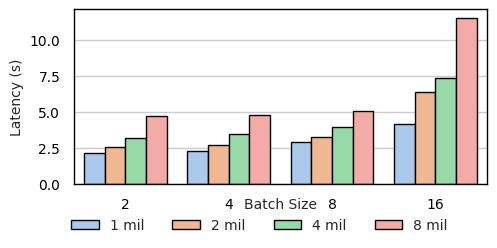

Recreate this plot in Python.
#!/usr/bin/env python3

import matplotlib
matplotlib.use('Agg')  # Non-interactive backend for headless environments

import pandas as pd
import seaborn as sns
import matplotlib.pyplot as plt
import matplotlib.ticker as ticker

# -----------------------------------------------------------------------------
# 1) Define the data for RTX 4080 latencies
# -----------------------------------------------------------------------------
# Batch Size | 1 mil  | 2 mil  | 4 mil  | 8 mil
#       2    | 2.144 | 2.57   | 3.199  | 4.70
#       4    | 2.285 | 2.71   | 3.462  | 4.817
#       8    | 2.882 | 3.285  | 3.959  | 5.066
#      16    | 4.138 | 6.39   | 7.36   | 11.58

data_4080 = [
    {"Batch Size": 2,  "DB Size": "1 mil", "Latency": 2.144},
    {"Batch Size": 2,  "DB Size": "2 mil", "Latency": 2.57},
    {"Batch Size": 2,  "DB Size": "4 mil", "Latency": 3.199},
    {"Batch Size": 2,  "DB Size": "8 mil", "Latency": 4.70},

    {"Batch Size": 4,  "DB Size": "1 mil", "Latency": 2.285},
    {"Batch Size": 4,  "DB Size": "2 mil", "Latency": 2.71},
    {"Batch Size": 4,  "DB Size": "4 mil", "Latency": 3.462},
    {"Batch Size": 4,  "DB Size": "8 mil", "Latency": 4.817},

    {"Batch Size": 8,  "DB Size": "1 mil", "Latency": 2.882},
    {"Batch Size": 8,  "DB Size": "2 mil", "Latency": 3.285},
    {"Batch Size": 8,  "DB Size": "4 mil", "Latency": 3.959},
    {"Batch Size": 8,  "DB Size": "8 mil", "Latency": 5.066},

    {"Batch Size": 16, "DB Size": "1 mil", "Latency": 4.138},
    {"Batch Size": 16, "DB Size": "2 mil", "Latency": 6.39},
    {"Batch Size": 16, "DB Size": "4 mil", "Latency": 7.36},
    {"Batch Size": 16, "DB Size": "8 mil", "Latency": 11.58},
]

df_4080 = pd.DataFrame(data_4080)

# -----------------------------------------------------------------------------
# 2) Ensure categorical ordering for Batch Size & DB Size
# -----------------------------------------------------------------------------
batch_order = [2, 4, 8, 16]
db_order = ["1 mil", "2 mil", "4 mil", "8 mil"]

df_4080["Batch Size"] = pd.Categorical(df_4080["Batch Size"], categories=batch_order, ordered=True)
df_4080["DB Size"] = pd.Categorical(df_4080["DB Size"], categories=db_order, ordered=True)

# -----------------------------------------------------------------------------
# 3) Set up Seaborn style (pastel, black outlines, etc.)
# -----------------------------------------------------------------------------
sns.set_theme(
    style="whitegrid",
    rc={
        "axes.edgecolor": "black",
        "axes.linewidth": 1,
        "xtick.color": "black",
        "ytick.color": "black",
        "font.size": 12,
        "axes.labelsize": 12,
        "legend.fontsize": 10,
        "grid.color": "0.8"
    }
)
palette = sns.color_palette("pastel")

# -----------------------------------------------------------------------------
# 4) Plot the grouped bar chart
# -----------------------------------------------------------------------------
fig, ax = plt.subplots(figsize=(5, 3))

sns.barplot(
    data=df_4080,
    x="Batch Size",
    y="Latency",
    hue="DB Size",
    palette=palette,
    edgecolor="black"
)

ax.set_xlabel("Batch Size", fontsize=10, labelpad=-10)
ax.set_ylabel("Latency (s)", fontsize=10)
ax.tick_params(axis='both', labelsize=10)

# Minor ticks on y-axis
ax.yaxis.set_minor_locator(ticker.AutoMinorLocator())
ax.tick_params(axis='y', which='minor', direction='in', length=2, color='black')

# Legend below x-axis
handles, labels = ax.get_legend_handles_labels()
ax.legend(
    handles,
    labels,
    loc="lower center",
    bbox_to_anchor=(0.45, -0.35),
    ncol=len(labels),
    frameon=False,
    title=None
)

fig.tight_layout()
fig.subplots_adjust(bottom=0.35)
fig.savefig("4080Latency.pdf", bbox_inches="tight")
plt.close(fig)
